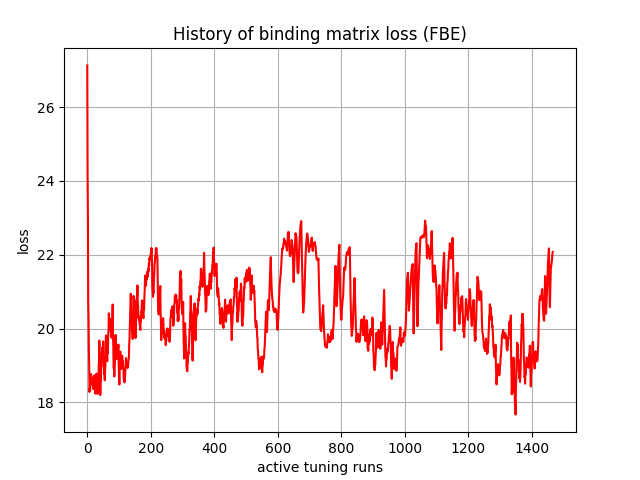

Source data for this figure (header and first rows):
, 0
0, 27.13
1, 24.19
2, 23.1
3, 20.73
4, 20.32
5, 19.45
6, 19.02
7, 18.28
8, 18.39
9, 18.32
10, 18.71
11, 18.69
12, 18.77
13, 18.64
14, 18.65
15, 18.48
16, 18.67
17, 18.54
18, 18.58
19, 18.36
20, 18.47
21, 18.41
22, 18.73
23, 18.7
24, 18.62
25, 18.24
26, 18.26
27, 18.26
28, 18.72
29, 18.78
30, 18.69
31, 18.24
32, 18.29
33, 18.24
34, 18.52
35, 18.4
36, 18.95
37, 19.15
38, 19.68
39, 18.97
40, 18.78
41, 18.2
42, 18.59
43, 18.59
44, 18.99
45, 18.98
46, 19.36
47, 19.32
48, 19.5
49, 19.33
50, 19.65
51, 19.13
52, 19.2
53, 18.77
54, 18.93
55, 18.6
56, 18.85
57, 19.01
58, 19.65
59, 19.81
... 1,407 more rows
